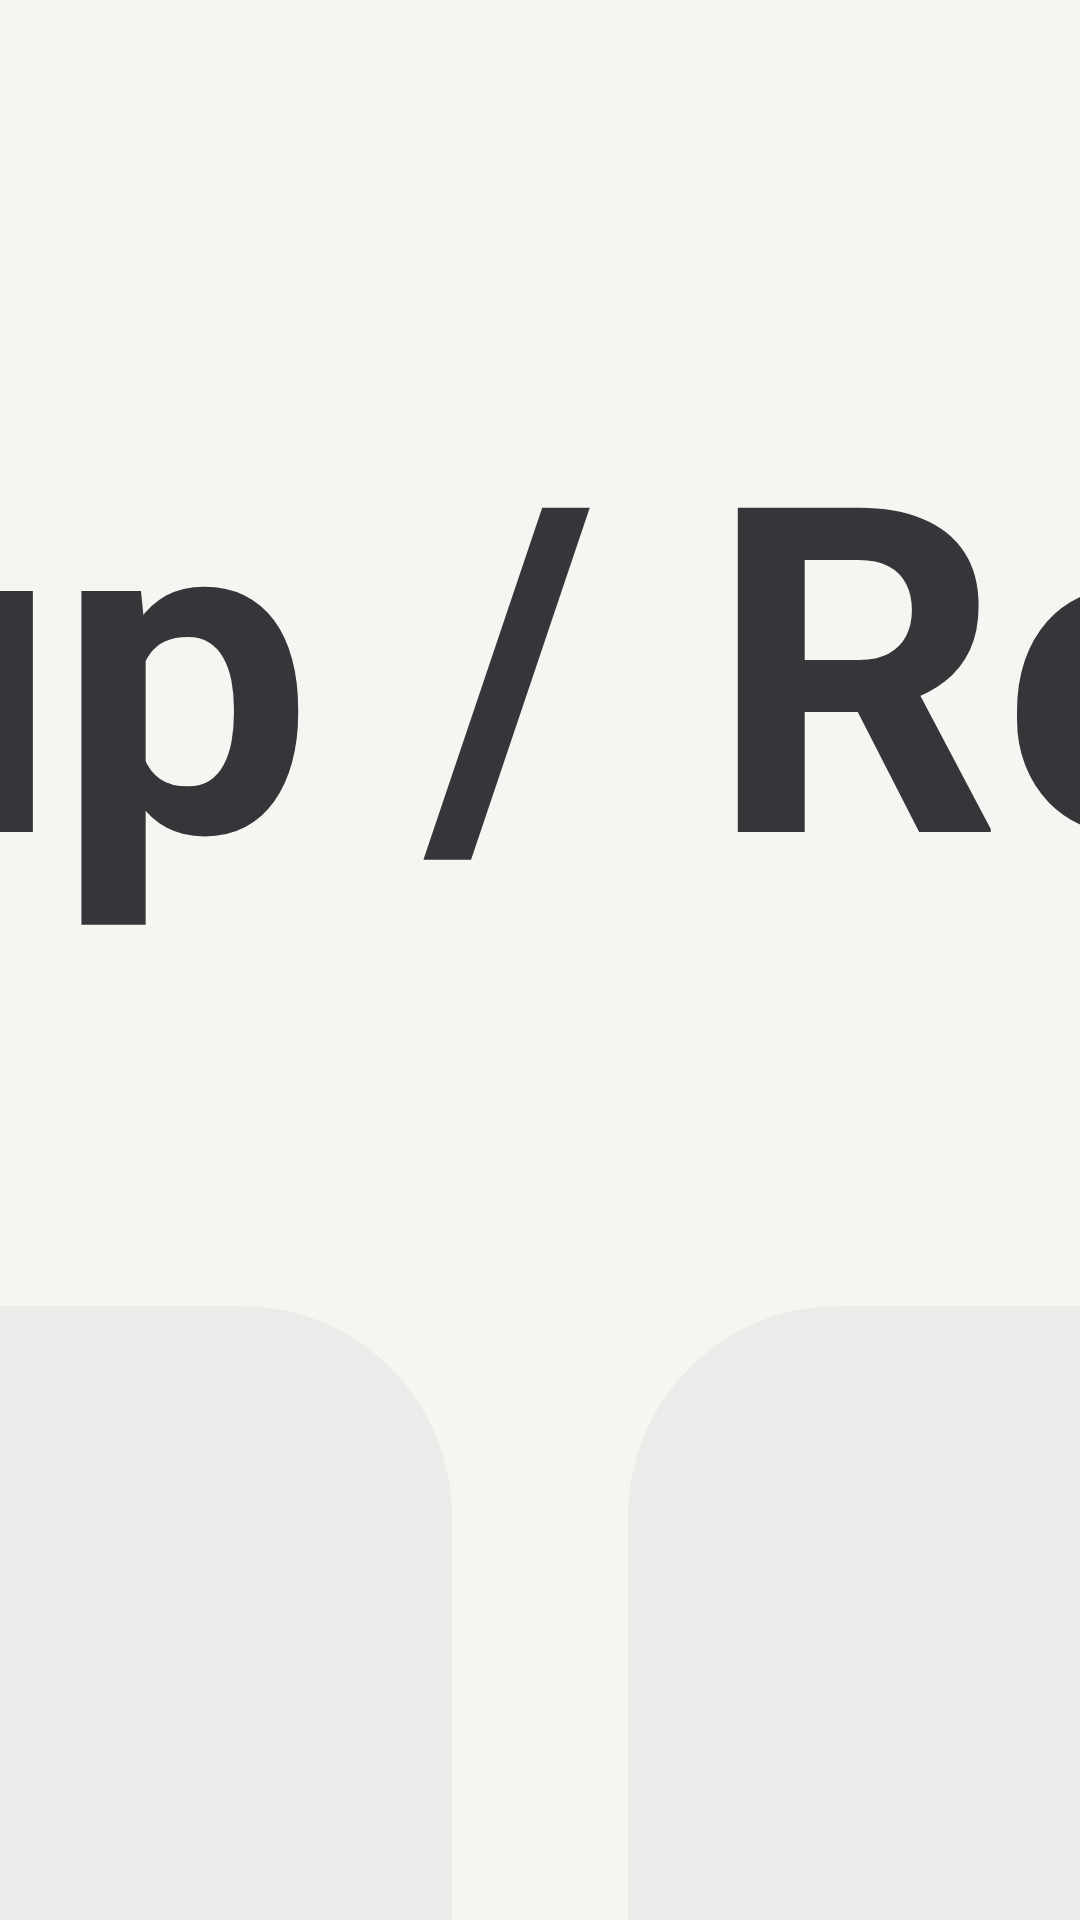

Reconstruct the res/layout file that produces this screen, plus the resources it refers to.
<!-- AndroidManifest.xml: application theme AppTheme.NoActionBar -->
<!-- res/layout/dialog_backup.xml -->
<?xml version="1.0" encoding="utf-8"?>
<FrameLayout xmlns:android="http://schemas.android.com/apk/res/android"
    xmlns:app="http://schemas.android.com/apk/res-auto"
    xmlns:tools="http://schemas.android.com/tools"
    android:layout_width="match_parent"
    android:layout_height="match_parent">

    <androidx.constraintlayout.widget.ConstraintLayout
        android:layout_width="@dimen/vs_480"
        android:layout_height="wrap_content"
        android:layout_gravity="center"
        android:background="@drawable/shape_dialog_bg_main">

        <TextView
            android:id="@+id/title"
            android:layout_width="wrap_content"
            android:layout_height="wrap_content"
            android:lineSpacingExtra="@dimen/ts_40"
            android:lineSpacingMultiplier="0"
            android:padding="@dimen/vs_20"
            android:singleLine="true"
            android:text="@string/dia_bkres"
            android:textColor="@color/dialog_text_main"
            android:textSize="@dimen/ts_26"
            android:textStyle="bold"
            app:layout_constraintLeft_toLeftOf="parent"
            app:layout_constraintRight_toRightOf="parent"
            app:layout_constraintTop_toTopOf="parent"
            tools:text="Backup / Restore" />

        <LinearLayout
            android:id="@+id/backup_buttons"
            android:layout_width="match_parent"
            android:layout_height="wrap_content"
            android:orientation="horizontal"
            android:paddingLeft="@dimen/vs_30"
            android:paddingRight="@dimen/vs_30"
            app:layout_constraintTop_toBottomOf="@id/title">

            <TextView
                android:id="@+id/backupNow"
                android:layout_width="wrap_content"
                android:layout_height="wrap_content"
                android:layout_gravity="center"
                android:layout_marginEnd="@dimen/vs_5"
                android:layout_marginRight="@dimen/vs_5"
                android:layout_weight="1"
                android:background="@drawable/button_dialog_main"
                android:focusable="true"
                android:gravity="center"
                android:padding="@dimen/vs_10"
                android:text="立即备份"
                android:textColor="@color/dialog_row_text"
                android:textSize="@dimen/ts_22" />

            <TextView
                android:id="@+id/storagePermission"
                android:layout_width="wrap_content"
                android:layout_height="wrap_content"
                android:layout_gravity="center"
                android:layout_marginStart="@dimen/vs_5"
                android:layout_marginLeft="@dimen/vs_5"
                android:layout_weight="1"
                android:background="@drawable/button_dialog_main"
                android:focusable="true"
                android:gravity="center"
                android:padding="@dimen/vs_10"
                android:text="存储权限"
                android:textColor="@color/dialog_row_text"
                android:textSize="@dimen/ts_22" />
        </LinearLayout>

        <TextView
            android:id="@+id/restore_tip"
            android:layout_width="wrap_content"
            android:layout_height="wrap_content"
            android:lineSpacingExtra="@dimen/ts_40"
            android:lineSpacingMultiplier="0"
            android:padding="@dimen/vs_20"
            android:singleLine="true"
            android:text="@string/dia_bkpkg"
            android:textColor="@color/dialog_text_main"
            android:textSize="@dimen/ts_26"
            android:textStyle="bold"
            app:layout_constraintLeft_toLeftOf="parent"
            app:layout_constraintRight_toRightOf="parent"
            app:layout_constraintTop_toBottomOf="@id/backup_buttons"
            tools:text="Select Backup Package" />

        <com.owen.tvrecyclerview.widget.TvRecyclerView
            android:id="@+id/list"
            android:layout_width="match_parent"
            android:layout_height="@dimen/vs_200"
            android:orientation="vertical"
            android:paddingLeft="@dimen/vs_30"
            android:paddingRight="@dimen/vs_30"
            app:layout_constrainedHeight="true"
            app:layout_constraintHeight_max="@dimen/vs_480"
            app:layout_constraintLeft_toLeftOf="parent"
            app:layout_constraintRight_toRightOf="parent"
            app:layout_constraintTop_toBottomOf="@+id/restore_tip"
            app:tv_layoutManager="V7LinearLayoutManager"
            app:tv_selectedItemIsCentered="true"
            app:tv_verticalSpacingWithMargins="@dimen/vs_10" />

        <View
            android:layout_width="match_parent"
            android:layout_height="@dimen/vs_30"
            app:layout_constraintLeft_toLeftOf="parent"
            app:layout_constraintRight_toRightOf="parent"
            app:layout_constraintTop_toBottomOf="@+id/list" />
    </androidx.constraintlayout.widget.ConstraintLayout>
</FrameLayout>
<!-- resources referenced by this layout -->
<resources>
  <color name="dialog_text_main">#D914161A</color>
  <dimen name="ts_22">22mm</dimen>
  <dimen name="ts_26">26mm</dimen>
  <dimen name="ts_40">40mm</dimen>
  <dimen name="vs_10">10mm</dimen>
  <dimen name="vs_20">20mm</dimen>
  <dimen name="vs_200">200mm</dimen>
  <dimen name="vs_30">30mm</dimen>
  <dimen name="vs_480">480mm</dimen>
  <dimen name="vs_5">5mm</dimen>
  <!-- drawable button_dialog_main (drawable) -->
  <?xml version="1.0" encoding="utf-8"?>
  <selector xmlns:android="http://schemas.android.com/apk/res/android">
      <item android:state_focused="true">
          <shape>
              <corners android:radius="@dimen/vs_12" />
              <solid android:color="#14161A" />
          </shape>
      </item>
      <item android:state_pressed="true">
          <shape>
              <corners android:radius="@dimen/vs_12" />
              <solid android:color="#2E14161A" />
          </shape>
      </item>
      <item>
          <shape>
              <corners android:radius="@dimen/vs_12" />
              <solid android:color="#0A14161A" />
          </shape>
      </item>
  </selector>
  <!-- drawable shape_dialog_bg_main (drawable) -->
  <?xml version="1.0" encoding="utf-8"?>
  <shape xmlns:android="http://schemas.android.com/apk/res/android">
      <corners android:radius="@dimen/vs_22" />
      <solid android:color="#F7F5F1" />
  </shape>
  <string name="dia_bkpkg">Select Backup Package</string>
  <string name="dia_bkres">Backup / Restore</string>
  <style name="AppTheme.NoActionBar">
          <item name="android:windowActionBar">false</item>
          <item name="android:windowNoTitle">true</item>
          <item name="windowActionBar">false</item>
          <item name="android:windowFullscreen">true</item>//全屏即无通知栏
          <item name="android:windowContentOverlay">@null</item>//是否有遮盖
          <item name="windowNoTitle">true</item>
          
          
          <item name="android:windowBackground">@android:color/transparent</item>
      </style>
  <dimen name="vs_12">12mm</dimen>
  <dimen name="vs_22">22mm</dimen>
</resources>
